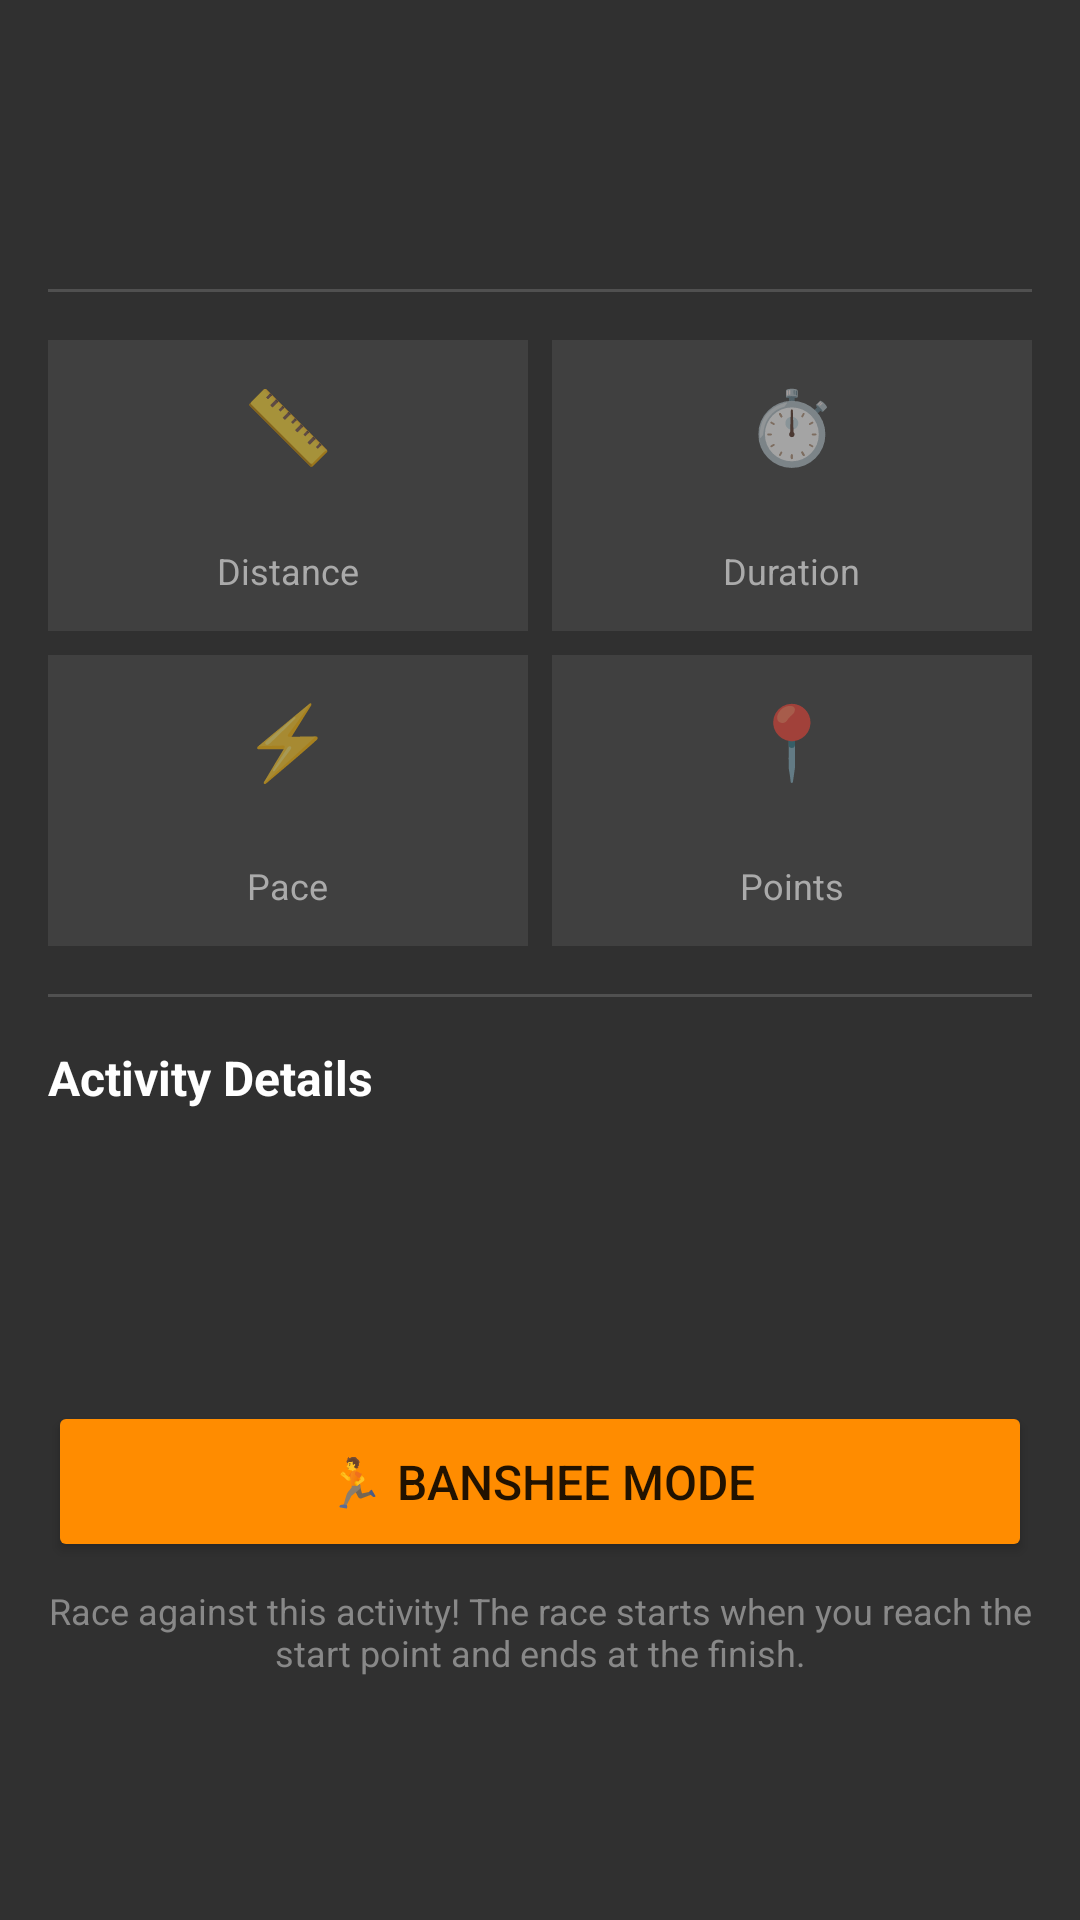

This screen was rendered from an Android layout file. Write that file and the resources it references.
<!-- AndroidManifest.xml: fallback theme Theme.MaterialComponents.DayNight.NoActionBar -->
<!-- res/layout/activity_detail.xml -->
<?xml version="1.0" encoding="utf-8"?>
<ScrollView xmlns:android="http://schemas.android.com/apk/res/android"
    android:layout_width="match_parent"
    android:layout_height="match_parent"
    android:background="#303030">

    <LinearLayout
        android:layout_width="match_parent"
        android:layout_height="wrap_content"
        android:orientation="vertical"
        android:padding="16dp">

        
        <LinearLayout
            android:layout_width="match_parent"
            android:layout_height="wrap_content"
            android:orientation="horizontal"
            android:gravity="center_vertical">

            <TextView
                android:id="@+id/activityTypeIcon"
                android:layout_width="wrap_content"
                android:layout_height="wrap_content"
                android:textSize="48sp"
                android:layout_marginEnd="16dp" />

            <LinearLayout
                android:layout_width="0dp"
                android:layout_height="wrap_content"
                android:layout_weight="1"
                android:orientation="vertical">

                <TextView
                    android:id="@+id/activityName"
                    android:layout_width="wrap_content"
                    android:layout_height="wrap_content"
                    android:textSize="20sp"
                    android:textStyle="bold"
                    android:textColor="@android:color/white" />

                <TextView
                    android:id="@+id/activityDate"
                    android:layout_width="wrap_content"
                    android:layout_height="wrap_content"
                    android:textSize="14sp"
                    android:textColor="#AAAAAA" />
            </LinearLayout>
        </LinearLayout>

        <View
            android:layout_width="match_parent"
            android:layout_height="1dp"
            android:background="#505050"
            android:layout_marginVertical="16dp" />

        
        <LinearLayout
            android:layout_width="match_parent"
            android:layout_height="wrap_content"
            android:orientation="horizontal">

            
            <LinearLayout
                android:layout_width="0dp"
                android:layout_height="wrap_content"
                android:layout_weight="1"
                android:orientation="vertical"
                android:gravity="center"
                android:padding="12dp"
                android:background="#404040">

                <TextView
                    android:layout_width="wrap_content"
                    android:layout_height="wrap_content"
                    android:text="📏"
                    android:textSize="24sp" />

                <TextView
                    android:id="@+id/distanceValue"
                    android:layout_width="wrap_content"
                    android:layout_height="wrap_content"
                    android:textSize="18sp"
                    android:textStyle="bold"
                    android:textColor="@android:color/white" />

                <TextView
                    android:layout_width="wrap_content"
                    android:layout_height="wrap_content"
                    android:text="Distance"
                    android:textSize="12sp"
                    android:textColor="#AAAAAA" />
            </LinearLayout>

            <View
                android:layout_width="8dp"
                android:layout_height="match_parent" />

            
            <LinearLayout
                android:layout_width="0dp"
                android:layout_height="wrap_content"
                android:layout_weight="1"
                android:orientation="vertical"
                android:gravity="center"
                android:padding="12dp"
                android:background="#404040">

                <TextView
                    android:layout_width="wrap_content"
                    android:layout_height="wrap_content"
                    android:text="⏱️"
                    android:textSize="24sp" />

                <TextView
                    android:id="@+id/durationValue"
                    android:layout_width="wrap_content"
                    android:layout_height="wrap_content"
                    android:textSize="18sp"
                    android:textStyle="bold"
                    android:textColor="@android:color/white" />

                <TextView
                    android:layout_width="wrap_content"
                    android:layout_height="wrap_content"
                    android:text="Duration"
                    android:textSize="12sp"
                    android:textColor="#AAAAAA" />
            </LinearLayout>
        </LinearLayout>

        <View
            android:layout_width="match_parent"
            android:layout_height="8dp" />

        <LinearLayout
            android:layout_width="match_parent"
            android:layout_height="wrap_content"
            android:orientation="horizontal">

            
            <LinearLayout
                android:layout_width="0dp"
                android:layout_height="wrap_content"
                android:layout_weight="1"
                android:orientation="vertical"
                android:gravity="center"
                android:padding="12dp"
                android:background="#404040">

                <TextView
                    android:layout_width="wrap_content"
                    android:layout_height="wrap_content"
                    android:text="⚡"
                    android:textSize="24sp" />

                <TextView
                    android:id="@+id/paceValue"
                    android:layout_width="wrap_content"
                    android:layout_height="wrap_content"
                    android:textSize="18sp"
                    android:textStyle="bold"
                    android:textColor="@android:color/white" />

                <TextView
                    android:layout_width="wrap_content"
                    android:layout_height="wrap_content"
                    android:text="Pace"
                    android:textSize="12sp"
                    android:textColor="#AAAAAA" />
            </LinearLayout>

            <View
                android:layout_width="8dp"
                android:layout_height="match_parent" />

            
            <LinearLayout
                android:layout_width="0dp"
                android:layout_height="wrap_content"
                android:layout_weight="1"
                android:orientation="vertical"
                android:gravity="center"
                android:padding="12dp"
                android:background="#404040">

                <TextView
                    android:layout_width="wrap_content"
                    android:layout_height="wrap_content"
                    android:text="📍"
                    android:textSize="24sp" />

                <TextView
                    android:id="@+id/pointsValue"
                    android:layout_width="wrap_content"
                    android:layout_height="wrap_content"
                    android:textSize="18sp"
                    android:textStyle="bold"
                    android:textColor="@android:color/white" />

                <TextView
                    android:layout_width="wrap_content"
                    android:layout_height="wrap_content"
                    android:text="Points"
                    android:textSize="12sp"
                    android:textColor="#AAAAAA" />
            </LinearLayout>
        </LinearLayout>

        <View
            android:layout_width="match_parent"
            android:layout_height="1dp"
            android:background="#505050"
            android:layout_marginVertical="16dp" />

        
        <TextView
            android:layout_width="wrap_content"
            android:layout_height="wrap_content"
            android:text="Activity Details"
            android:textSize="16sp"
            android:textStyle="bold"
            android:textColor="@android:color/white"
            android:layout_marginBottom="8dp" />

        <TextView
            android:id="@+id/activityType"
            android:layout_width="wrap_content"
            android:layout_height="wrap_content"
            android:textSize="14sp"
            android:textColor="#AAAAAA"
            android:layout_marginBottom="4dp" />

        <TextView
            android:id="@+id/startPoint"
            android:layout_width="wrap_content"
            android:layout_height="wrap_content"
            android:textSize="14sp"
            android:textColor="#AAAAAA"
            android:layout_marginBottom="4dp" />

        <TextView
            android:id="@+id/endPoint"
            android:layout_width="wrap_content"
            android:layout_height="wrap_content"
            android:textSize="14sp"
            android:textColor="#AAAAAA" />

        <View
            android:layout_width="match_parent"
            android:layout_height="24dp" />

        
        <Button
            android:id="@+id/bansheeModeButton"
            android:layout_width="match_parent"
            android:layout_height="wrap_content"
            android:text="🏃 Banshee Mode"
            android:textSize="16sp"
            android:backgroundTint="#FF8C00"
            android:padding="16dp" />

        <TextView
            android:layout_width="match_parent"
            android:layout_height="wrap_content"
            android:text="Race against this activity! The race starts when you reach the start point and ends at the finish."
            android:textSize="12sp"
            android:textColor="#888888"
            android:gravity="center"
            android:layout_marginTop="8dp" />

    </LinearLayout>
</ScrollView>
<!-- resources referenced by this layout -->
<resources>

</resources>
